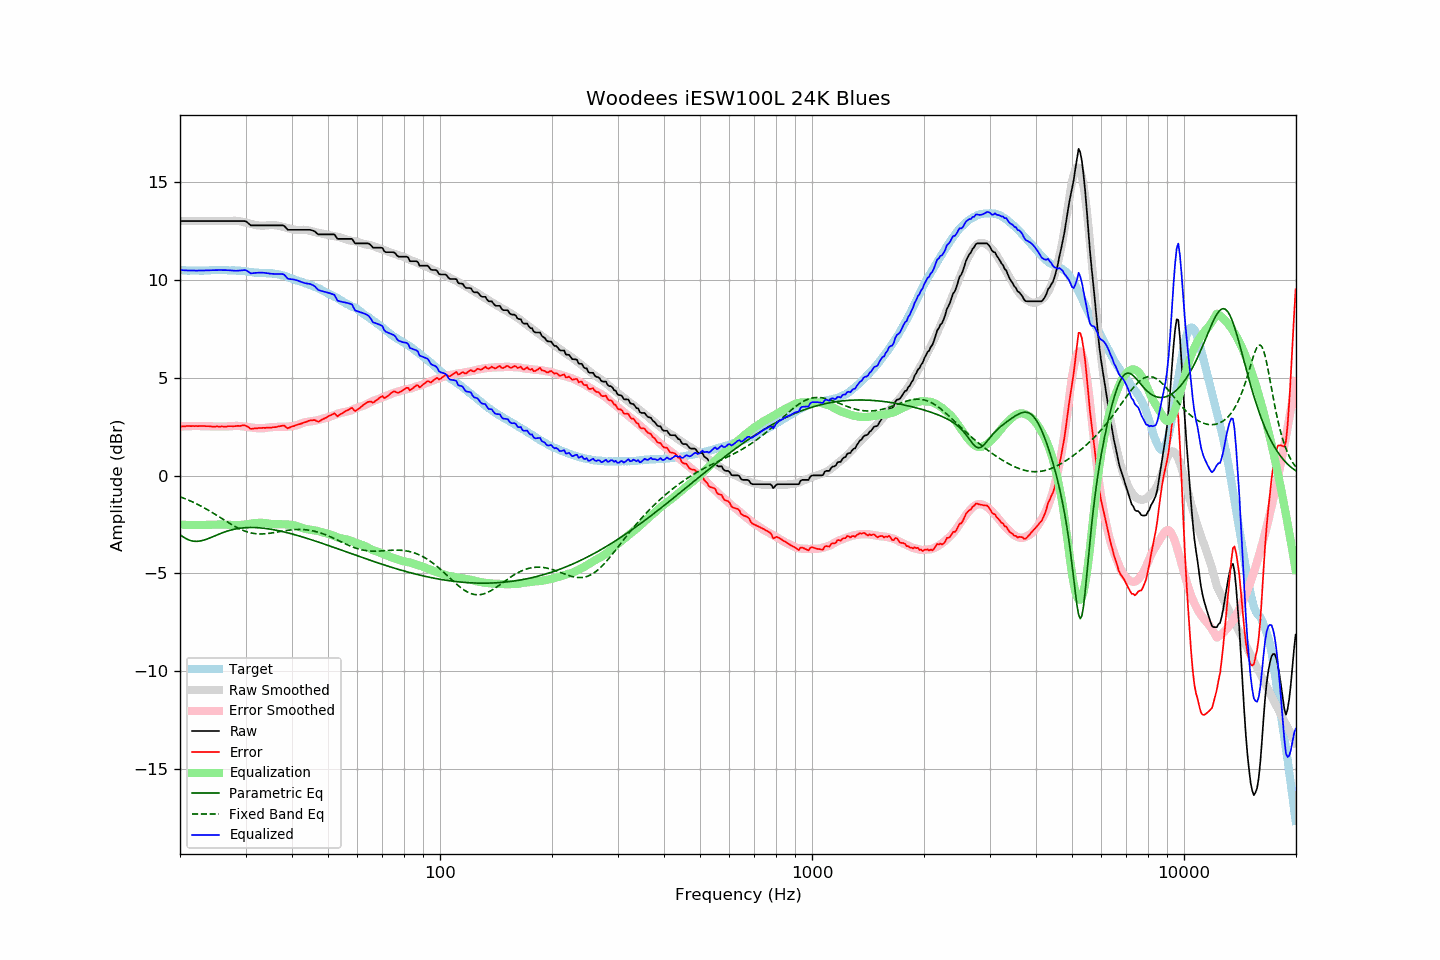

The table this chart was drawn from, first rows:
frequency, raw, error, smoothed, error_smoothed, equalization, parametric_eq, fixed_band_eq, equalized_raw, equalized_smoothed, target
20.00, 13.00, 2.50, 13.00, 2.50, -2.50, -3.02, -1.08, 10.49, 10.49, 10.50
20.20, 13.00, 2.51, 13.00, 2.51, -2.51, -3.08, -1.11, 10.49, 10.49, 10.49
20.40, 13.00, 2.51, 13.00, 2.51, -2.51, -3.14, -1.14, 10.48, 10.48, 10.49
20.61, 13.00, 2.51, 13.00, 2.52, -2.52, -3.19, -1.18, 10.48, 10.48, 10.49
20.81, 13.00, 2.53, 13.00, 2.52, -2.52, -3.23, -1.21, 10.48, 10.48, 10.47
21.02, 13.00, 2.53, 13.00, 2.52, -2.52, -3.27, -1.25, 10.47, 10.47, 10.47
21.23, 13.00, 2.53, 13.00, 2.53, -2.53, -3.30, -1.28, 10.47, 10.47, 10.47
21.44, 13.00, 2.52, 13.00, 2.53, -2.53, -3.33, -1.32, 10.47, 10.47, 10.48
21.66, 13.00, 2.53, 13.00, 2.53, -2.53, -3.35, -1.35, 10.47, 10.47, 10.47
21.87, 13.00, 2.52, 13.00, 2.53, -2.53, -3.36, -1.39, 10.47, 10.47, 10.48
22.09, 13.00, 2.53, 13.00, 2.53, -2.53, -3.36, -1.43, 10.47, 10.47, 10.47
22.31, 13.00, 2.52, 13.00, 2.53, -2.53, -3.36, -1.47, 10.47, 10.47, 10.48
22.54, 13.00, 2.53, 13.00, 2.53, -2.53, -3.35, -1.52, 10.47, 10.47, 10.47
22.76, 13.00, 2.53, 13.00, 2.53, -2.53, -3.34, -1.56, 10.47, 10.47, 10.47
22.99, 13.00, 2.53, 13.00, 2.53, -2.53, -3.32, -1.60, 10.47, 10.47, 10.47
23.22, 13.00, 2.53, 13.00, 2.52, -2.52, -3.29, -1.65, 10.48, 10.48, 10.47
23.45, 13.00, 2.52, 13.00, 2.52, -2.52, -3.27, -1.69, 10.48, 10.48, 10.48
23.69, 13.00, 2.52, 13.00, 2.52, -2.52, -3.24, -1.74, 10.48, 10.48, 10.48
23.92, 13.00, 2.52, 13.00, 2.52, -2.52, -3.21, -1.79, 10.48, 10.48, 10.48
24.16, 13.00, 2.51, 13.00, 2.51, -2.51, -3.17, -1.84, 10.49, 10.49, 10.49
24.40, 13.00, 2.50, 13.00, 2.51, -2.51, -3.14, -1.89, 10.49, 10.49, 10.50
24.65, 13.00, 2.50, 13.00, 2.51, -2.51, -3.10, -1.94, 10.49, 10.49, 10.50
24.89, 13.00, 2.50, 13.00, 2.51, -2.51, -3.07, -1.99, 10.49, 10.49, 10.50
25.14, 13.00, 2.51, 13.00, 2.50, -2.50, -3.03, -2.04, 10.49, 10.49, 10.49
25.39, 13.00, 2.50, 13.00, 2.50, -2.50, -3.00, -2.09, 10.49, 10.49, 10.50
25.65, 13.00, 2.50, 13.00, 2.50, -2.50, -2.97, -2.14, 10.50, 10.50, 10.50
25.91, 13.00, 2.51, 13.00, 2.50, -2.50, -2.93, -2.19, 10.49, 10.49, 10.49
26.16, 13.00, 2.50, 13.00, 2.50, -2.50, -2.90, -2.25, 10.49, 10.49, 10.50
26.43, 13.00, 2.50, 13.00, 2.51, -2.51, -2.87, -2.30, 10.49, 10.49, 10.50
26.69, 13.00, 2.50, 13.00, 2.51, -2.51, -2.85, -2.35, 10.49, 10.49, 10.50
26.96, 13.00, 2.52, 13.00, 2.51, -2.51, -2.82, -2.40, 10.49, 10.49, 10.48
27.23, 13.00, 2.52, 13.00, 2.52, -2.52, -2.80, -2.45, 10.48, 10.48, 10.48
27.50, 13.00, 2.52, 13.01, 2.53, -2.53, -2.78, -2.50, 10.47, 10.48, 10.48
27.77, 13.00, 2.51, 13.01, 2.53, -2.53, -2.76, -2.55, 10.46, 10.48, 10.49
28.05, 13.00, 2.52, 13.01, 2.54, -2.54, -2.74, -2.59, 10.46, 10.47, 10.48
28.33, 13.00, 2.53, 13.01, 2.54, -2.54, -2.72, -2.64, 10.46, 10.47, 10.47
28.62, 13.00, 2.54, 13.00, 2.54, -2.54, -2.71, -2.68, 10.46, 10.46, 10.46
28.90, 13.00, 2.53, 12.99, 2.53, -2.53, -2.69, -2.72, 10.47, 10.46, 10.47
29.19, 13.00, 2.54, 12.97, 2.52, -2.52, -2.68, -2.76, 10.47, 10.45, 10.46
29.48, 13.00, 2.56, 12.96, 2.51, -2.51, -2.67, -2.79, 10.48, 10.44, 10.44
29.78, 13.00, 2.56, 12.94, 2.50, -2.50, -2.67, -2.83, 10.50, 10.43, 10.44
30.08, 12.98, 2.54, 12.92, 2.49, -2.49, -2.66, -2.86, 10.49, 10.43, 10.44
30.38, 12.92, 2.50, 12.90, 2.48, -2.48, -2.66, -2.88, 10.44, 10.42, 10.42
30.68, 12.85, 2.44, 12.88, 2.47, -2.47, -2.65, -2.91, 10.38, 10.41, 10.41
30.99, 12.78, 2.38, 12.85, 2.46, -2.46, -2.65, -2.93, 10.32, 10.40, 10.40
31.30, 12.78, 2.39, 12.83, 2.45, -2.45, -2.65, -2.94, 10.33, 10.39, 10.39
31.61, 12.78, 2.40, 12.82, 2.44, -2.44, -2.65, -2.96, 10.34, 10.38, 10.38
31.93, 12.78, 2.42, 12.80, 2.43, -2.43, -2.66, -2.97, 10.35, 10.37, 10.36
32.24, 12.78, 2.41, 12.78, 2.42, -2.42, -2.66, -2.98, 10.36, 10.36, 10.37
32.57, 12.78, 2.43, 12.77, 2.41, -2.41, -2.67, -2.98, 10.36, 10.36, 10.35
32.89, 12.78, 2.43, 12.77, 2.41, -2.41, -2.67, -2.98, 10.37, 10.35, 10.35
33.22, 12.78, 2.43, 12.76, 2.41, -2.41, -2.68, -2.98, 10.36, 10.35, 10.35
33.55, 12.78, 2.44, 12.76, 2.42, -2.42, -2.69, -2.98, 10.36, 10.34, 10.34
33.89, 12.78, 2.43, 12.77, 2.43, -2.43, -2.70, -2.97, 10.35, 10.34, 10.35
34.23, 12.78, 2.45, 12.78, 2.44, -2.44, -2.71, -2.97, 10.34, 10.34, 10.33
34.57, 12.78, 2.44, 12.79, 2.45, -2.45, -2.72, -2.96, 10.32, 10.33, 10.34
34.92, 12.78, 2.45, 12.79, 2.47, -2.47, -2.74, -2.95, 10.31, 10.33, 10.33
35.27, 12.78, 2.44, 12.80, 2.47, -2.47, -2.75, -2.93, 10.30, 10.32, 10.34
35.62, 12.78, 2.47, 12.79, 2.48, -2.48, -2.76, -2.92, 10.30, 10.31, 10.31
35.97, 12.78, 2.47, 12.79, 2.48, -2.48, -2.78, -2.91, 10.30, 10.30, 10.31
... 635 more rows
